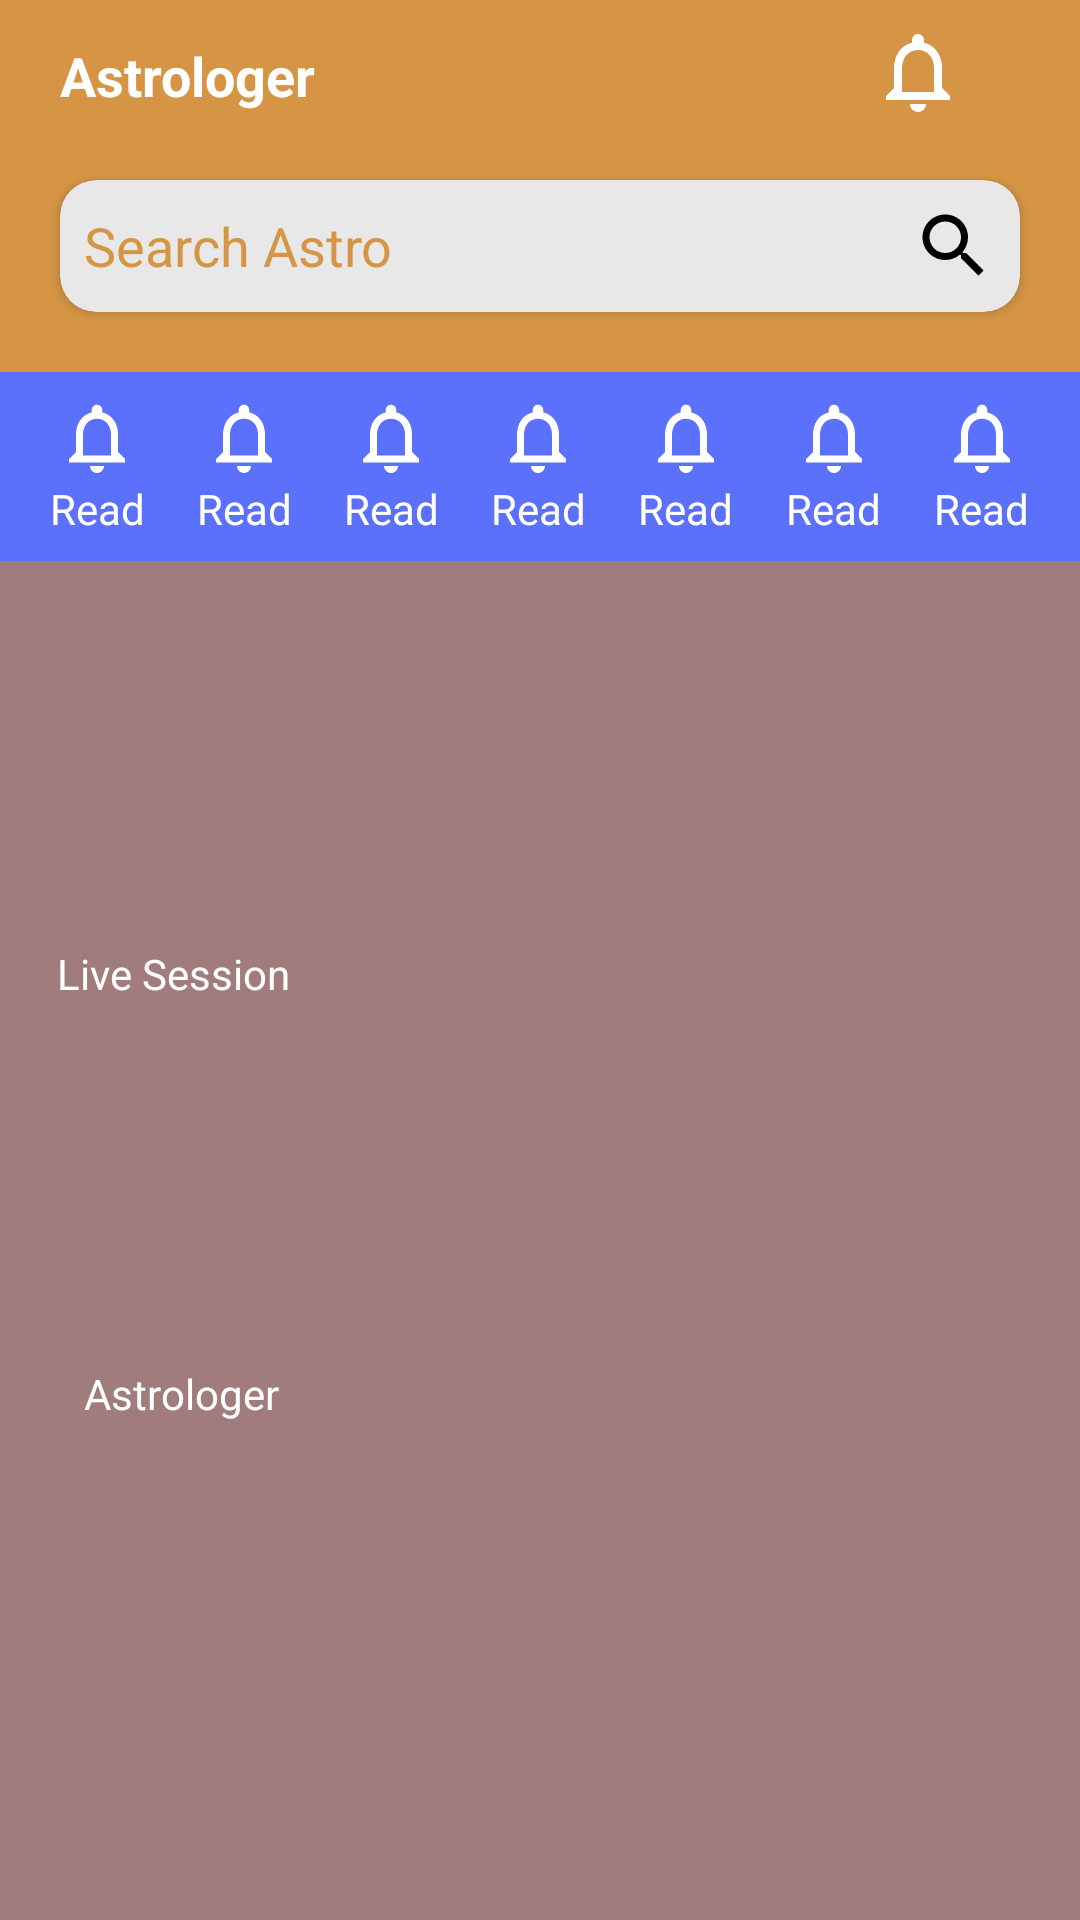

This screen was rendered from an Android layout file. Write that file and the resources it references.
<!-- AndroidManifest.xml: application theme Theme.KotlinApi -->
<!-- res/layout/fragment_home.xml -->
<?xml version="1.0" encoding="utf-8"?>

<androidx.core.widget.NestedScrollView xmlns:android="http://schemas.android.com/apk/res/android"
xmlns:app="http://schemas.android.com/apk/res-auto"
xmlns:tools="http://schemas.android.com/tools"
android:layout_width="match_parent"
android:layout_height="match_parent"
android:orientation="vertical"
android:background="#A17C7C"
tools:context=".fragment.Home">

<LinearLayout
    android:layout_width="match_parent"
    android:layout_height="wrap_content"
    android:orientation="vertical"
    >


    
    <LinearLayout
        android:layout_width="match_parent"
        android:layout_height="wrap_content"
        android:orientation="vertical"
        android:background="#D59545"

        >
        <LinearLayout
            android:layout_width="match_parent"
            android:layout_height="60dp"
            android:orientation="horizontal"
            >
            <RelativeLayout
                android:layout_width="match_parent"
                android:layout_height="wrap_content"
                android:layout_marginEnd="30dp"
                android:padding="8dp"
                >

                <TextView
                    android:layout_width="wrap_content"
                    android:layout_height="wrap_content"
                    android:text="Astrologer "
                    android:layout_marginTop="5dp"
                    android:layout_marginStart="12dp"
                    android:textStyle="bold"
                    android:layout_alignParentStart="true"
                    android:textSize="18dp"
                    android:textColor="@color/white"
                    />

                <ImageView
                    android:layout_width="32dp"
                    android:layout_height="32dp"
                    android:src="@drawable/ic_baseline_account_balance_wallet_24"
                    android:layout_toStartOf="@+id/notification_icon"
                    />
                <ImageView
                    android:layout_width="32dp"
                    android:layout_height="32dp"
                    android:layout_alignParentEnd="true"
                    android:id="@+id/notification_icon"
                    android:tint="@color/white"
                    android:src="@drawable/ic_baseline_notifications_none_24"

                    />
            </RelativeLayout>



        </LinearLayout>
        <androidx.cardview.widget.CardView
            android:layout_width="match_parent"
            android:layout_height="wrap_content"
            app:cardCornerRadius="12dp"
            android:layout_marginBottom="20dp"
            android:layout_marginStart="20dp"
            android:layout_marginEnd="20dp"
            app:cardBackgroundColor="#e8e8e8"
            >
            <EditText
                android:layout_width="match_parent"
                android:layout_height="wrap_content"
                android:padding="8dp"
                android:hint="Search Astro "
                android:drawableTint="@color/black"
                android:drawablePadding="8dp"
                android:textColorHint="@color/yello"
                android:drawableEnd="@drawable/ic_baseline_search_24"
                android:background="@android:color/transparent"
                />

        </androidx.cardview.widget.CardView>
    </LinearLayout>


    
    <LinearLayout
        android:layout_width="match_parent"
        android:layout_height="wrap_content"
        android:orientation="horizontal"
        android:weightSum="7"
        android:background="#5B71FB"
        android:padding="8dp"
        >
        <LinearLayout
            android:layout_width="0dp"
            android:layout_height="wrap_content"
            android:layout_weight="1"
            android:orientation="vertical"
            android:layout_gravity="center"
            android:gravity="center"
            >
            <ImageView
                android:layout_width="wrap_content"
                android:layout_height="wrap_content"
                android:src="@drawable/ic_baseline_notifications_none_24"
                android:scaleType="centerCrop"
                android:tint="@color/white"
                />

            <TextView
                android:layout_width="wrap_content"
                android:layout_height="wrap_content"
                android:text="Read"
                android:textColor="@color/white"
                />
        </LinearLayout>

        
        <LinearLayout
            android:layout_width="0dp"
            android:layout_height="wrap_content"
            android:layout_weight="1"
            android:orientation="vertical"
            android:layout_gravity="center"
            android:gravity="center"
            >
            <ImageView
                android:layout_width="wrap_content"
                android:layout_height="wrap_content"
                android:tint="@color/white"
                android:src="@drawable/ic_baseline_notifications_none_24"
                android:scaleType="centerCrop"
                />

            <TextView
                android:layout_width="wrap_content"
                android:layout_height="wrap_content"
                android:text="Read"
                android:textColor="@color/white"

                />
        </LinearLayout>
        
        <LinearLayout
            android:layout_width="0dp"
            android:layout_height="wrap_content"
            android:layout_weight="1"
            android:orientation="vertical"
            android:layout_gravity="center"
            android:gravity="center"
            >
            <ImageView
                android:layout_width="wrap_content"
                android:layout_height="wrap_content"
                android:src="@drawable/ic_baseline_notifications_none_24"
                android:scaleType="centerCrop"
                android:tint="@color/white"
                />

            <TextView
                android:layout_width="wrap_content"
                android:layout_height="wrap_content"
                android:text="Read"
                android:textColor="@color/white"
                />
        </LinearLayout>
        
        <LinearLayout
            android:layout_width="0dp"
            android:layout_height="wrap_content"
            android:layout_weight="1"
            android:orientation="vertical"
            android:layout_gravity="center"
            android:gravity="center"
            >
            <ImageView
                android:layout_width="wrap_content"
                android:layout_height="wrap_content"
                android:src="@drawable/ic_baseline_notifications_none_24"
                android:scaleType="centerCrop"
                android:tint="@color/white"
                />

            <TextView
                android:layout_width="wrap_content"
                android:layout_height="wrap_content"
                android:text="Read"
                android:textColor="@color/white"
                />
        </LinearLayout>

        

        <LinearLayout
            android:layout_width="0dp"
            android:layout_height="wrap_content"
            android:layout_weight="1"
            android:orientation="vertical"
            android:layout_gravity="center"
            android:gravity="center"
            >
            <ImageView
                android:layout_width="wrap_content"
                android:layout_height="wrap_content"
                android:src="@drawable/ic_baseline_notifications_none_24"
                android:scaleType="centerCrop"
                android:tint="@color/white"
                />

            <TextView
                android:layout_width="wrap_content"
                android:layout_height="wrap_content"
                android:text="Read"
                android:textColor="@color/white"
                />
        </LinearLayout>
        
        <LinearLayout
            android:layout_width="0dp"
            android:layout_height="wrap_content"
            android:layout_weight="1"
            android:orientation="vertical"
            android:layout_gravity="center"
            android:gravity="center"
            >
            <ImageView
                android:layout_width="wrap_content"
                android:layout_height="wrap_content"
                android:src="@drawable/ic_baseline_notifications_none_24"
                android:scaleType="centerCrop"
                android:tint="@color/white"
                />

            <TextView
                android:layout_width="wrap_content"
                android:layout_height="wrap_content"
                android:text="Read"
                android:textColor="@color/white"
                />
        </LinearLayout>
        
        <LinearLayout
            android:layout_width="0dp"
            android:layout_height="wrap_content"
            android:layout_weight="1"
            android:orientation="vertical"
            android:layout_gravity="center"
            android:gravity="center"
            >
            <ImageView
                android:layout_width="wrap_content"
                android:layout_height="wrap_content"
                android:src="@drawable/ic_baseline_notifications_none_24"
                android:scaleType="centerCrop"
                android:tint="@color/white"
                />

            <TextView
                android:layout_width="wrap_content"
                android:layout_height="wrap_content"
                android:text="Read"
                android:textColor="@color/white"
                />
        </LinearLayout>
    </LinearLayout>


    
    <LinearLayout
        android:layout_width="match_parent"
        android:layout_height="120dp"
        android:orientation="vertical"
        >

        <androidx.recyclerview.widget.RecyclerView
            android:id="@+id/slider_recyclerview"
            android:layout_width="match_parent"
            android:layout_height="match_parent"
            tools:listitem="@layout/slider_item" />
    </LinearLayout>

    
    <LinearLayout
        android:layout_width="match_parent"
        android:layout_height="140dp"
        android:orientation="vertical"
        android:layout_marginLeft="11dp"
        android:layout_marginRight="11dp"
        >
        <TextView
            android:layout_width="match_parent"
            android:layout_height="wrap_content"
            android:text="Live Session"
            android:padding="8dp"
            android:textColor="@color/white"
            />
        <androidx.recyclerview.widget.RecyclerView
            android:layout_width="match_parent"
            android:layout_height="wrap_content"
            android:id="@+id/live_session"
            tools:listitem="@layout/item_livesession"
            />
    </LinearLayout>


    <RelativeLayout
        android:layout_width="match_parent"
        android:layout_height="match_parent"
        android:orientation="vertical"
        >

        <TextView
            android:id="@+id/astro_l"
            android:layout_width="match_parent"
            android:layout_height="wrap_content"
            android:padding="8dp"
            android:layout_marginLeft="20dp"
            android:layout_marginRight="20dp"
            android:text="Astrologer"
            android:textColor="@color/white" />

        <androidx.recyclerview.widget.RecyclerView
            android:layout_width="match_parent"
            android:layout_height="match_parent"
            android:id="@+id/gridList"
            android:layout_below="@+id/astro_l"
            tools:listitem="@layout/item_grid"
            />
    </RelativeLayout>
</LinearLayout>

</androidx.core.widget.NestedScrollView>
<!-- res/layout/slider_item.xml (included above) -->
<?xml version="1.0" encoding="utf-8"?>

<androidx.cardview.widget.CardView xmlns:android="http://schemas.android.com/apk/res/android"
    android:layout_width="match_parent"
    xmlns:app="http://schemas.android.com/apk/res-auto"
    app:cardUseCompatPadding="true"
    android:layout_margin="5dp"
    android:layout_height="match_parent">

    <LinearLayout
        android:layout_width="match_parent"
        android:layout_height="match_parent"
        android:orientation="vertical"
        android:background="@color/black"
        >

        <ImageView
            android:layout_width="match_parent"
            android:layout_height="match_parent"
            android:src="@drawable/ic_launcher_background"
            android:layout_margin="2dp"
            android:scaleType="fitXY"
            android:id="@+id/slider_Image"
            />


    </LinearLayout>

</androidx.cardview.widget.CardView>
<!-- res/layout/item_livesession.xml (included above) -->
<?xml version="1.0" encoding="utf-8"?>

<RelativeLayout xmlns:android="http://schemas.android.com/apk/res/android"
    android:layout_width="wrap_content"
    android:layout_height="wrap_content"
    android:padding="5dp">

    <de.hdodenhof.circleimageview.CircleImageView
        xmlns:app="http://schemas.android.com/apk/res-auto"
        android:id="@+id/profile_image"
        android:layout_width="96dp"
        android:layout_height="96dp"
        android:src="@drawable/ic_launcher_background"
        app:civ_border_width="2dp"
        app:civ_border_color="#FF000000"/>

</RelativeLayout>
<!-- res/layout/item_grid.xml (included above) -->
<?xml version="1.0" encoding="utf-8"?>

<androidx.cardview.widget.CardView xmlns:android="http://schemas.android.com/apk/res/android"
    android:layout_width="match_parent"
    android:layout_height="wrap_content"
    xmlns:app="http://schemas.android.com/apk/res-auto"
    app:cardCornerRadius="12dp"
    app:cardUseCompatPadding="true"
    android:padding="4dp"
    android:layout_margin="4dp"
    >

    <LinearLayout
        android:layout_width="match_parent"
        android:layout_height="wrap_content"
        android:orientation="vertical"
        android:gravity="center"
        android:padding="12dp"
        android:background="#883434"
        >
       <ImageView
           android:layout_width="match_parent"
           android:layout_height="100dp"
           android:scaleType="centerCrop"
           android:id="@+id/profile_icon"
           android:src="@drawable/ic_launcher_background"
           />

        <TextView
            android:layout_width="wrap_content"
            android:layout_height="wrap_content"
            android:text="Name "
            android:padding="4dp"
            android:id="@+id/profile_name"
            android:textColor="@color/white"
            />

        <TextView
            android:layout_width="wrap_content"
            android:layout_height="wrap_content"
            android:padding="4dp"
            android:text="**** "
            android:id="@+id/rating"
            android:textColor="@color/white"
            android:textSize="22dp" />

        <TextView
            android:layout_width="wrap_content"
            android:layout_height="wrap_content"
            android:text="Experience :- 4 years "
            android:padding="4dp"
            android:id="@+id/experience_astro"
            android:textColor="@color/white"            />
        <TextView
            android:layout_width="wrap_content"
            android:layout_height="wrap_content"
            android:text="Rs. :- 40/min "
            android:padding="4dp"
            android:id="@+id/CallRate"
            android:textColor="@color/white"            />

        <LinearLayout
            android:layout_width="match_parent"
            android:layout_height="wrap_content"
            android:orientation="horizontal"
            android:gravity="center"
            >
            <ImageView
                android:layout_width="wrap_content"
                android:layout_height="wrap_content"
                android:layout_marginEnd="5dp"
                android:src="@drawable/ic_baseline_call_24"
                />
            <ImageView
                android:layout_width="wrap_content"
                android:layout_height="wrap_content"
                android:layout_marginEnd="5dp"
                android:src="@drawable/ic_baseline_chat_24"
                />
            <ImageView
                android:layout_width="wrap_content"
                android:layout_height="wrap_content"
                android:src="@drawable/ic_baseline_video_camera_front_24"
                />
        </LinearLayout>
    </LinearLayout>


</androidx.cardview.widget.CardView>
<!-- resources referenced by this layout -->
<resources>
  <color name="black">#FF000000</color>
  <color name="white">#FFFFFFFF</color>
  <color name="yello">#D59545</color>
  <!-- drawable ic_baseline_chat_24 (drawable) -->
  <vector android:autoMirrored="true" android:height="24dp"
      android:tint="#FFB90B" android:viewportHeight="24"
      android:viewportWidth="24" android:width="24dp" xmlns:android="http://schemas.android.com/apk/res/android">
      <path android:fillColor="@android:color/white" android:pathData="M20,2L4,2c-1.1,0 -1.99,0.9 -1.99,2L2,22l4,-4h14c1.1,0 2,-0.9 2,-2L22,4c0,-1.1 -0.9,-2 -2,-2zM6,9h12v2L6,11L6,9zM14,14L6,14v-2h8v2zM18,8L6,8L6,6h12v2z"/>
  </vector>
  <!-- drawable ic_baseline_notifications_none_24 (drawable) -->
  <vector android:height="28dp" android:tint="?attr/colorControlNormal"
      android:viewportHeight="24" android:viewportWidth="24"
      android:width="28dp" xmlns:android="http://schemas.android.com/apk/res/android">
      <path android:fillColor="@android:color/white"
          android:pathData="M12,22c1.1,0 2,-0.9 2,-2h-4c0,1.1 0.9,2 2,2zM18,16v-5c0,-3.07 -1.63,-5.64 -4.5,-6.32L13.5,4c0,-0.83 -0.67,-1.5 -1.5,-1.5s-1.5,0.67 -1.5,1.5v0.68C7.64,5.36 6,7.92 6,11v5l-2,2v1h16v-1l-2,-2zM16,17L8,17v-6c0,-2.48 1.51,-4.5 4,-4.5s4,2.02 4,4.5v6z"/>
  </vector>
  <!-- drawable ic_baseline_search_24 (drawable) -->
  <vector android:height="28dp" android:tint="?attr/colorControlNormal"
      android:viewportHeight="24" android:viewportWidth="24"
      android:width="28dp" xmlns:android="http://schemas.android.com/apk/res/android">
      <path android:fillColor="@color/yello" android:pathData="M15.5,14h-0.79l-0.28,-0.27C15.41,12.59 16,11.11 16,9.5 16,5.91 13.09,3 9.5,3S3,5.91 3,9.5 5.91,16 9.5,16c1.61,0 3.09,-0.59 4.23,-1.57l0.27,0.28v0.79l5,4.99L20.49,19l-4.99,-5zM9.5,14C7.01,14 5,11.99 5,9.5S7.01,5 9.5,5 14,7.01 14,9.5 11.99,14 9.5,14z"/>
  </vector>
  <style name="Theme.KotlinApi" parent="Theme.MaterialComponents.DayNight.NoActionBar">
          
          <item name="colorPrimary">@color/purple_500</item>
          <item name="colorPrimaryVariant">@color/purple_700</item>
          <item name="colorOnPrimary">@color/white</item>
          
          <item name="colorSecondary">@color/teal_200</item>
          <item name="colorSecondaryVariant">@color/teal_700</item>
          <item name="colorOnSecondary">@color/black</item>
          
          <item name="android:statusBarColor" tools:targetApi="l">?attr/colorPrimaryVariant</item>
          
      </style>
  <color name="purple_500">#FF6200EE</color>
  <color name="purple_700">#FF3700B3</color>
  <color name="teal_200">#FF03DAC5</color>
  <color name="teal_700">#FF018786</color>
</resources>
